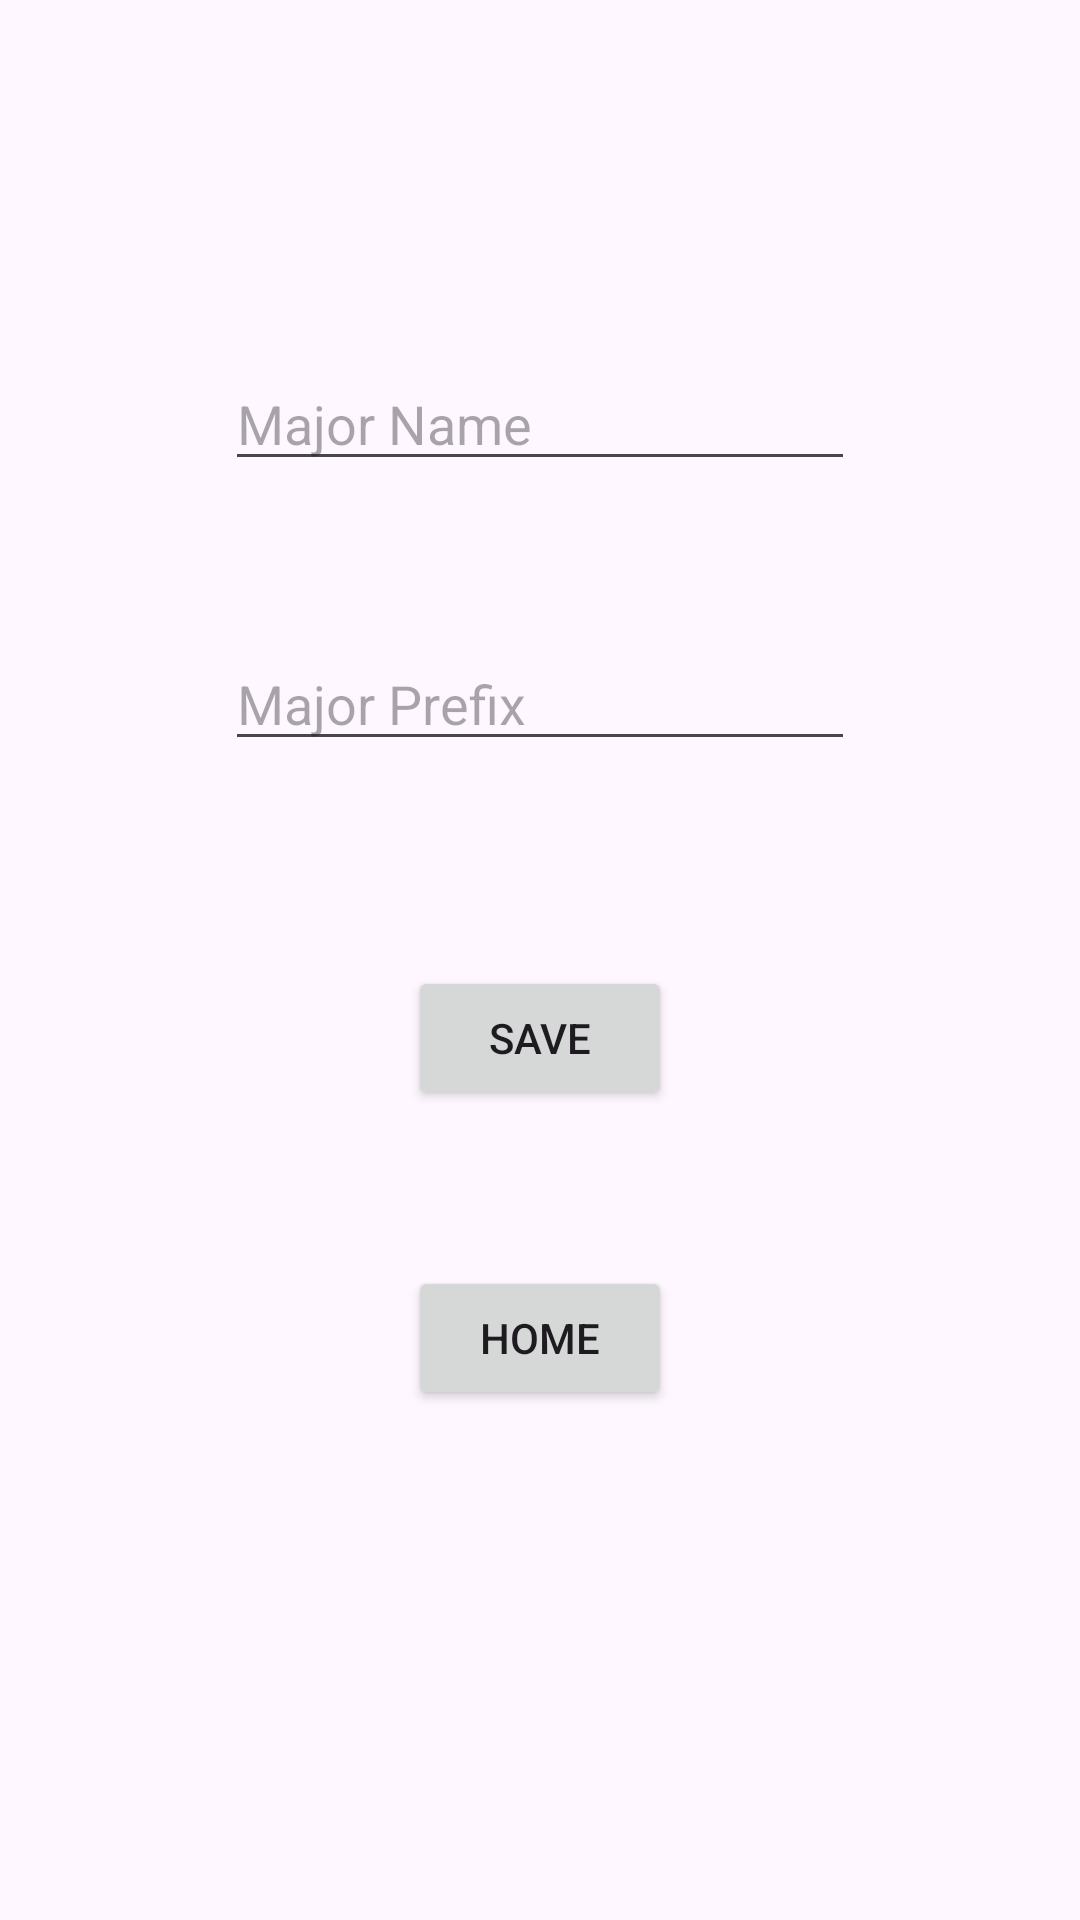

This screen was rendered from an Android layout file. Write that file and the resources it references.
<!-- AndroidManifest.xml: application theme Theme.CIS183_HW03_CRUD -->
<!-- res/layout/activity_add_major.xml -->
<?xml version="1.0" encoding="utf-8"?>
<androidx.constraintlayout.widget.ConstraintLayout xmlns:android="http://schemas.android.com/apk/res/android"
    xmlns:app="http://schemas.android.com/apk/res-auto"
    xmlns:tools="http://schemas.android.com/tools"
    android:id="@+id/main"
    android:layout_width="match_parent"
    android:layout_height="match_parent"
    tools:context=".AddMajor">

    <EditText
        android:id="@+id/et_v_majorName"
        android:layout_width="wrap_content"
        android:layout_height="wrap_content"
        android:layout_marginTop="119dp"
        android:ems="10"
        android:hint="Major Name"
        android:inputType="text"
        app:layout_constraintEnd_toEndOf="parent"
        app:layout_constraintStart_toStartOf="parent"
        app:layout_constraintTop_toTopOf="parent" />

    <EditText
        android:id="@+id/et_v_majorPrefix"
        android:layout_width="wrap_content"
        android:layout_height="wrap_content"
        android:layout_marginTop="52dp"
        android:ems="10"
        android:hint="Major Prefix"
        android:inputType="text"
        app:layout_constraintStart_toStartOf="@+id/et_v_majorName"
        app:layout_constraintTop_toBottomOf="@+id/et_v_majorName" />

    <Button
        android:id="@+id/btn_v_saveMajor"
        android:layout_width="wrap_content"
        android:layout_height="wrap_content"
        android:layout_marginBottom="270dp"
        android:text="Save"
        app:layout_constraintBottom_toBottomOf="parent"
        app:layout_constraintEnd_toEndOf="parent"
        app:layout_constraintStart_toStartOf="parent" />

    <Button
        android:id="@+id/btn_v_addMajor_home"
        android:layout_width="wrap_content"
        android:layout_height="wrap_content"
        android:layout_marginTop="52dp"
        android:text="Home"
        app:layout_constraintStart_toStartOf="@+id/btn_v_saveMajor"
        app:layout_constraintTop_toBottomOf="@+id/btn_v_saveMajor" />
</androidx.constraintlayout.widget.ConstraintLayout>
<!-- resources referenced by this layout -->
<resources>
  <style name="Theme.CIS183_HW03_CRUD" parent="Base.Theme.CIS183_HW03_CRUD" />
  <style name="Base.Theme.CIS183_HW03_CRUD" parent="Theme.Material3.DayNight.NoActionBar">
          
          
      </style>
</resources>
